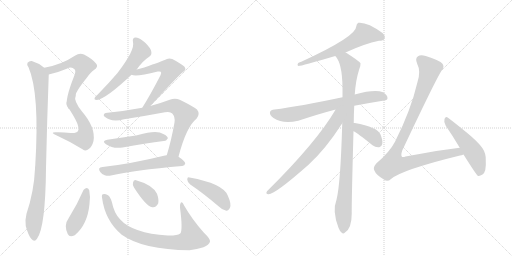
t = 0.00 s
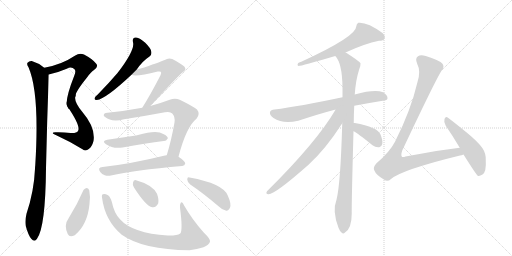
t = 2.91 s
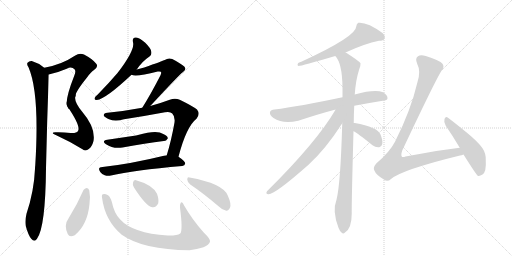
t = 5.82 s
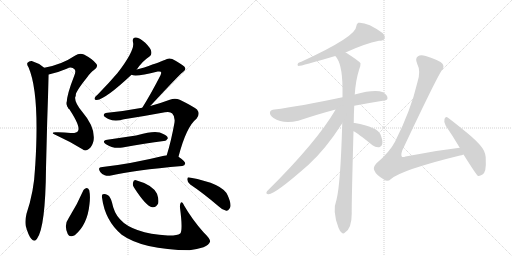
t = 8.74 s
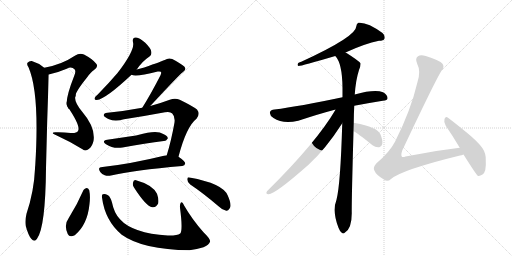
t = 11.65 s
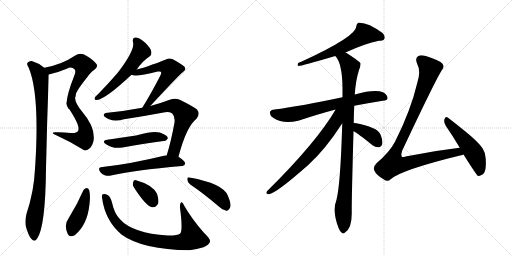
t = 14.56 s

The animated SVG that drew these frames (rendered in a browser with its animation timeline set to each time). Animation: 19 CSS @keyframes rules; one cycle of 14.56 s.

<svg version="1.1" viewBox="0 0 2048 1024" xmlns="http://www.w3.org/2000/svg">
  <g stroke="lightgray" stroke-dasharray="1,1" stroke-width="1" transform="scale(4, 4)">
    <line x1="0" y1="0" x2="256" y2="256"></line>
    <line x1="256" y1="0" x2="0" y2="256"></line>
    <line x1="128" y1="0" x2="128" y2="256"></line>
    <line x1="0" y1="128" x2="256" y2="128"></line>
    <line x1="256" y1="0" x2="512" y2="256"></line>
    <line x1="512" y1="0" x2="256" y2="256"></line>
    <line x1="384" y1="0" x2="384" y2="256"></line>
    <line x1="256" y1="128" x2="512" y2="128"></line>
  </g>
<g transform="scale(1, -1) translate(0, -850)">
   <style type="text/css">
    @keyframes keyframes0 {
      from {
       stroke: black;
       stroke-dashoffset: 583;
       stroke-width: 128;
       }
       65% {
       animation-timing-function: step-end;
       stroke: black;
       stroke-dashoffset: 0;
       stroke-width: 128;
       }
       to {
       stroke: black;
       stroke-width: 1024;
       }
       }
       #make-me-a-hanzi-animation-0 {
         animation: keyframes0 0.724447s both;
         animation-delay: 0.000000s;
         animation-timing-function: linear;
       }
    @keyframes keyframes1 {
      from {
       stroke: black;
       stroke-dashoffset: 537;
       stroke-width: 128;
       }
       64% {
       animation-timing-function: step-end;
       stroke: black;
       stroke-dashoffset: 0;
       stroke-width: 128;
       }
       to {
       stroke: black;
       stroke-width: 1024;
       }
       }
       #make-me-a-hanzi-animation-1 {
         animation: keyframes1 0.687012s both;
         animation-delay: 0.724447s;
         animation-timing-function: linear;
       }
    @keyframes keyframes2 {
      from {
       stroke: black;
       stroke-dashoffset: 968;
       stroke-width: 128;
       }
       76% {
       animation-timing-function: step-end;
       stroke: black;
       stroke-dashoffset: 0;
       stroke-width: 128;
       }
       to {
       stroke: black;
       stroke-width: 1024;
       }
       }
       #make-me-a-hanzi-animation-2 {
         animation: keyframes2 1.037760s both;
         animation-delay: 1.411458s;
         animation-timing-function: linear;
       }
    @keyframes keyframes3 {
      from {
       stroke: black;
       stroke-dashoffset: 565;
       stroke-width: 128;
       }
       65% {
       animation-timing-function: step-end;
       stroke: black;
       stroke-dashoffset: 0;
       stroke-width: 128;
       }
       to {
       stroke: black;
       stroke-width: 1024;
       }
       }
       #make-me-a-hanzi-animation-3 {
         animation: keyframes3 0.709798s both;
         animation-delay: 2.449219s;
         animation-timing-function: linear;
       }
    @keyframes keyframes4 {
      from {
       stroke: black;
       stroke-dashoffset: 595;
       stroke-width: 128;
       }
       66% {
       animation-timing-function: step-end;
       stroke: black;
       stroke-dashoffset: 0;
       stroke-width: 128;
       }
       to {
       stroke: black;
       stroke-width: 1024;
       }
       }
       #make-me-a-hanzi-animation-4 {
         animation: keyframes4 0.734212s both;
         animation-delay: 3.159017s;
         animation-timing-function: linear;
       }
    @keyframes keyframes5 {
      from {
       stroke: black;
       stroke-dashoffset: 763;
       stroke-width: 128;
       }
       71% {
       animation-timing-function: step-end;
       stroke: black;
       stroke-dashoffset: 0;
       stroke-width: 128;
       }
       to {
       stroke: black;
       stroke-width: 1024;
       }
       }
       #make-me-a-hanzi-animation-5 {
         animation: keyframes5 0.870931s both;
         animation-delay: 3.893229s;
         animation-timing-function: linear;
       }
    @keyframes keyframes6 {
      from {
       stroke: black;
       stroke-dashoffset: 495;
       stroke-width: 128;
       }
       62% {
       animation-timing-function: step-end;
       stroke: black;
       stroke-dashoffset: 0;
       stroke-width: 128;
       }
       to {
       stroke: black;
       stroke-width: 1024;
       }
       }
       #make-me-a-hanzi-animation-6 {
         animation: keyframes6 0.652832s both;
         animation-delay: 4.764160s;
         animation-timing-function: linear;
       }
    @keyframes keyframes7 {
      from {
       stroke: black;
       stroke-dashoffset: 586;
       stroke-width: 128;
       }
       66% {
       animation-timing-function: step-end;
       stroke: black;
       stroke-dashoffset: 0;
       stroke-width: 128;
       }
       to {
       stroke: black;
       stroke-width: 1024;
       }
       }
       #make-me-a-hanzi-animation-7 {
         animation: keyframes7 0.726888s both;
         animation-delay: 5.416992s;
         animation-timing-function: linear;
       }
    @keyframes keyframes8 {
      from {
       stroke: black;
       stroke-dashoffset: 432;
       stroke-width: 128;
       }
       58% {
       animation-timing-function: step-end;
       stroke: black;
       stroke-dashoffset: 0;
       stroke-width: 128;
       }
       to {
       stroke: black;
       stroke-width: 1024;
       }
       }
       #make-me-a-hanzi-animation-8 {
         animation: keyframes8 0.601562s both;
         animation-delay: 6.143880s;
         animation-timing-function: linear;
       }
    @keyframes keyframes9 {
      from {
       stroke: black;
       stroke-dashoffset: 837;
       stroke-width: 128;
       }
       73% {
       animation-timing-function: step-end;
       stroke: black;
       stroke-dashoffset: 0;
       stroke-width: 128;
       }
       to {
       stroke: black;
       stroke-width: 1024;
       }
       }
       #make-me-a-hanzi-animation-9 {
         animation: keyframes9 0.931152s both;
         animation-delay: 6.745443s;
         animation-timing-function: linear;
       }
    @keyframes keyframes10 {
      from {
       stroke: black;
       stroke-dashoffset: 354;
       stroke-width: 128;
       }
       54% {
       animation-timing-function: step-end;
       stroke: black;
       stroke-dashoffset: 0;
       stroke-width: 128;
       }
       to {
       stroke: black;
       stroke-width: 1024;
       }
       }
       #make-me-a-hanzi-animation-10 {
         animation: keyframes10 0.538086s both;
         animation-delay: 7.676595s;
         animation-timing-function: linear;
       }
    @keyframes keyframes11 {
      from {
       stroke: black;
       stroke-dashoffset: 439;
       stroke-width: 128;
       }
       59% {
       animation-timing-function: step-end;
       stroke: black;
       stroke-dashoffset: 0;
       stroke-width: 128;
       }
       to {
       stroke: black;
       stroke-width: 1024;
       }
       }
       #make-me-a-hanzi-animation-11 {
         animation: keyframes11 0.607259s both;
         animation-delay: 8.214681s;
         animation-timing-function: linear;
       }
    @keyframes keyframes12 {
      from {
       stroke: black;
       stroke-dashoffset: 620;
       stroke-width: 128;
       }
       67% {
       animation-timing-function: step-end;
       stroke: black;
       stroke-dashoffset: 0;
       stroke-width: 128;
       }
       to {
       stroke: black;
       stroke-width: 1024;
       }
       }
       #make-me-a-hanzi-animation-12 {
         animation: keyframes12 0.754557s both;
         animation-delay: 8.821940s;
         animation-timing-function: linear;
       }
    @keyframes keyframes13 {
      from {
       stroke: black;
       stroke-dashoffset: 711;
       stroke-width: 128;
       }
       70% {
       animation-timing-function: step-end;
       stroke: black;
       stroke-dashoffset: 0;
       stroke-width: 128;
       }
       to {
       stroke: black;
       stroke-width: 1024;
       }
       }
       #make-me-a-hanzi-animation-13 {
         animation: keyframes13 0.828613s both;
         animation-delay: 9.576497s;
         animation-timing-function: linear;
       }
    @keyframes keyframes14 {
      from {
       stroke: black;
       stroke-dashoffset: 978;
       stroke-width: 128;
       }
       76% {
       animation-timing-function: step-end;
       stroke: black;
       stroke-dashoffset: 0;
       stroke-width: 128;
       }
       to {
       stroke: black;
       stroke-width: 1024;
       }
       }
       #make-me-a-hanzi-animation-14 {
         animation: keyframes14 1.045898s both;
         animation-delay: 10.405111s;
         animation-timing-function: linear;
       }
    @keyframes keyframes15 {
      from {
       stroke: black;
       stroke-dashoffset: 698;
       stroke-width: 128;
       }
       69% {
       animation-timing-function: step-end;
       stroke: black;
       stroke-dashoffset: 0;
       stroke-width: 128;
       }
       to {
       stroke: black;
       stroke-width: 1024;
       }
       }
       #make-me-a-hanzi-animation-15 {
         animation: keyframes15 0.818034s both;
         animation-delay: 11.451009s;
         animation-timing-function: linear;
       }
    @keyframes keyframes16 {
      from {
       stroke: black;
       stroke-dashoffset: 384;
       stroke-width: 128;
       }
       56% {
       animation-timing-function: step-end;
       stroke: black;
       stroke-dashoffset: 0;
       stroke-width: 128;
       }
       to {
       stroke: black;
       stroke-width: 1024;
       }
       }
       #make-me-a-hanzi-animation-16 {
         animation: keyframes16 0.562500s both;
         animation-delay: 12.269043s;
         animation-timing-function: linear;
       }
    @keyframes keyframes17 {
      from {
       stroke: black;
       stroke-dashoffset: 998;
       stroke-width: 128;
       }
       76% {
       animation-timing-function: step-end;
       stroke: black;
       stroke-dashoffset: 0;
       stroke-width: 128;
       }
       to {
       stroke: black;
       stroke-width: 1024;
       }
       }
       #make-me-a-hanzi-animation-17 {
         animation: keyframes17 1.062174s both;
         animation-delay: 12.831543s;
         animation-timing-function: linear;
       }
    @keyframes keyframes18 {
      from {
       stroke: black;
       stroke-dashoffset: 512;
       stroke-width: 128;
       }
       63% {
       animation-timing-function: step-end;
       stroke: black;
       stroke-dashoffset: 0;
       stroke-width: 128;
       }
       to {
       stroke: black;
       stroke-width: 1024;
       }
       }
       #make-me-a-hanzi-animation-18 {
         animation: keyframes18 0.666667s both;
         animation-delay: 13.893717s;
         animation-timing-function: linear;
       }
</style>
<path d="M 195 552 Q 229 559 267 575 Q 286 585 298 573 Q 305 567 297 547 Q 257 445 270 424 C 278 395 294 438 302 467 Q 302 483 348 540 Q 363 562 376 570 Q 395 583 385 595 Q 372 613 336 632 Q 317 639 301 628 Q 246 591 177 579 C 148 573 166 545 195 552 Z" fill="lightgray"></path> 
<path d="M 270 424 Q 324 345 312 326 Q 305 316 282 318 Q 252 322 221 321 Q 199 321 225 309 Q 280 284 330 253 Q 343 243 355 254 Q 368 263 374 286 Q 383 340 328 404 Q 294 446 302 467 C 306 497 253 449 270 424 Z" fill="lightgray"></path> 
<path d="M 177 579 Q 155 598 127 606 Q 117 607 110 599 Q 106 592 114 581 Q 159 478 141 188 Q 140 182 140 175 Q 136 84 106 -5 Q 99 -33 103 -54 Q 113 -91 125 -105 Q 138 -120 148 -105 Q 182 -59 184 178 Q 188 364 195 552 C 195 566 195 566 177 579 Z" fill="lightgray"></path> 
<path d="M 547 572 Q 569 605 598 624 Q 608 631 605 644 Q 604 656 581 679 Q 560 698 544 700 Q 528 701 532 681 Q 541 651 470 558 Q 436 518 391 472 Q 381 465 379 459 Q 375 450 387 450 Q 423 454 526 551 L 547 572 Z" fill="lightgray"></path> 
<path d="M 601 426 Q 718 552 732 562 Q 748 572 737 584 Q 724 596 689 614 Q 673 620 659 610 Q 650 606 577 580 L 547 572 C 518 564 497 557 526 551 Q 544 542 631 564 Q 641 565 643 563 Q 647 560 642 549 Q 603 473 569 419 C 553 394 581 404 601 426 Z" fill="lightgray"></path> 
<path d="M 714 223 Q 745 343 786 375 Q 802 394 788 412 Q 772 425 719 451 Q 700 460 679 451 Q 639 436 601 426 L 569 419 Q 500 406 430 399 Q 414 398 415 388 Q 418 381 436 373 Q 461 363 496 373 Q 580 386 660 401 Q 681 405 689 396 Q 701 384 698 360 Q 685 287 667 229 C 658 200 706 194 714 223 Z" fill="lightgray"></path> 
<path d="M 429 291 Q 405 287 424 273 Q 452 254 490 260 Q 583 278 655 286 Q 664 285 671 296 Q 672 306 653 314 Q 628 332 552 310 Q 548 310 544 308 L 429 291 Z" fill="lightgray"></path> 
<path d="M 667 229 Q 661 229 660 228 Q 521 194 410 182 Q 388 181 401 162 Q 408 152 419 149 Q 431 145 444 148 Q 534 169 729 186 Q 739 187 741 196 Q 741 205 714 223 L 667 229 Z" fill="lightgray"></path> 
<path d="M 334 90 Q 309 32 275 -22 Q 254 -50 271 -86 Q 278 -102 299 -91 Q 350 -49 358 34 Q 362 65 357 89 Q 353 98 346 98 Q 339 97 334 90 Z" fill="lightgray"></path> 
<path d="M 408 60 Q 420 -33 487 -89 Q 571 -149 758 -151 Q 788 -147 814 -139 Q 836 -130 840 -117 Q 844 -108 814 -79 Q 768 -27 737 27 Q 728 46 723 39 Q 719 33 720 19 Q 732 -71 721 -84 Q 708 -93 671 -92 Q 530 -83 480 -27 Q 456 -2 448 40 Q 442 62 432 69 Q 419 76 412 73 Q 406 72 408 60 Z" fill="lightgray"></path> 
<path d="M 536 100 Q 584 25 609 21 Q 624 18 633 37 Q 636 52 628 75 Q 610 111 544 129 Q 534 132 532 119 Q 529 110 536 100 Z" fill="lightgray"></path> 
<path d="M 761 112 Q 812 78 874 25 Q 890 9 905 7 Q 912 6 919 17 Q 928 30 911 68 Q 892 116 758 140 Q 749 143 749 132 Q 750 119 761 112 Z" fill="lightgray"></path> 
<path d="M 1382 640 Q 1460 676 1516 687 Q 1534 687 1538 695 Q 1542 707 1530 718 Q 1469 763 1433 759 Q 1426 755 1425 744 Q 1425 704 1205 603 Q 1199 602 1193 598 Q 1187 589 1194 586 Q 1206 586 1341 626 L 1382 640 Z" fill="lightgray"></path> 
<path d="M 1417 427 Q 1469 437 1531 447 Q 1550 448 1550 457 Q 1551 470 1532 481 Q 1499 494 1419 472 L 1370 461 Q 1196 424 1098 412 Q 1083 411 1080 402 Q 1077 390 1094 378 Q 1131 353 1193 367 Q 1278 395 1339 411 Q 1340 412 1342 411 L 1417 427 Z" fill="lightgray"></path> 
<path d="M 1415 358 Q 1415 392 1417 427 L 1419 472 Q 1423 530 1436 570 Q 1443 585 1442 597 Q 1435 607 1383 640 L 1382 640 C 1356 656 1324 651 1341 626 Q 1369 598 1370 499 Q 1370 481 1370 461 L 1369 357 Q 1362 113 1346 51 Q 1328 6 1354 -61 Q 1360 -77 1367 -81 Q 1373 -87 1380 -80 Q 1407 -64 1407 -3 Q 1406 34 1414 325 L 1415 358 Z" fill="lightgray"></path> 
<path d="M 1342 411 Q 1267 282 1068 85 Q 1061 75 1073 73 Q 1097 70 1234 191 Q 1303 254 1369 357 C 1415 427 1362 445 1342 411 Z" fill="lightgray"></path> 
<path d="M 1414 325 Q 1430 318 1490 269 Q 1503 259 1517 261 Q 1526 262 1529 274 Q 1532 287 1522 312 Q 1510 342 1419 358 Q 1416 359 1415 358 C 1385 359 1387 339 1414 325 Z" fill="lightgray"></path> 
<path d="M 1839 259 Q 1734 247 1622 224 Q 1610 220 1607 224 Q 1603 230 1609 248 Q 1738 522 1767 569 Q 1779 582 1770 595 Q 1760 608 1703 626 Q 1682 632 1672 625 Q 1659 616 1669 594 Q 1684 566 1670 522 Q 1643 407 1580 283 Q 1558 241 1506 197 Q 1491 181 1497 169 Q 1504 150 1537 131 Q 1550 121 1564 134 Q 1607 171 1840 228 Q 1846 229 1854 232 C 1883 240 1869 263 1839 259 Z" fill="lightgray"></path> 
<path d="M 1854 232 Q 1905 151 1911 147 Q 1918 144 1930 152 Q 1946 162 1943 211 Q 1944 236 1930 257 Q 1914 281 1869 318 Q 1820 358 1792 379 Q 1783 386 1778 374 Q 1774 361 1783 347 Q 1810 308 1839 259 L 1854 232 Z" fill="lightgray"></path> 
      <clipPath id="make-me-a-hanzi-clip-0">
      <path d="M 195 552 Q 229 559 267 575 Q 286 585 298 573 Q 305 567 297 547 Q 257 445 270 424 C 278 395 294 438 302 467 Q 302 483 348 540 Q 363 562 376 570 Q 395 583 385 595 Q 372 613 336 632 Q 317 639 301 628 Q 246 591 177 579 C 148 573 166 545 195 552 Z" fill="lightgray"></path>
      </clipPath>
      <path clip-path="url(#make-me-a-hanzi-clip-0)" d="M 185 578 L 194 571 L 212 571 L 277 595 L 310 600 L 327 596 L 335 584 L 323 545 L 299 507 L 272 435 " fill="none" id="make-me-a-hanzi-animation-0" stroke-dasharray="455 910" stroke-linecap="round"></path>

      <clipPath id="make-me-a-hanzi-clip-1">
      <path d="M 270 424 Q 324 345 312 326 Q 305 316 282 318 Q 252 322 221 321 Q 199 321 225 309 Q 280 284 330 253 Q 343 243 355 254 Q 368 263 374 286 Q 383 340 328 404 Q 294 446 302 467 C 306 497 253 449 270 424 Z" fill="lightgray"></path>
      </clipPath>
      <path clip-path="url(#make-me-a-hanzi-clip-1)" d="M 298 452 L 293 421 L 319 384 L 340 339 L 342 315 L 336 295 L 280 300 L 229 317 " fill="none" id="make-me-a-hanzi-animation-1" stroke-dasharray="409 818" stroke-linecap="round"></path>

      <clipPath id="make-me-a-hanzi-clip-2">
      <path d="M 177 579 Q 155 598 127 606 Q 117 607 110 599 Q 106 592 114 581 Q 159 478 141 188 Q 140 182 140 175 Q 136 84 106 -5 Q 99 -33 103 -54 Q 113 -91 125 -105 Q 138 -120 148 -105 Q 182 -59 184 178 Q 188 364 195 552 C 195 566 195 566 177 579 Z" fill="lightgray"></path>
      </clipPath>
      <path clip-path="url(#make-me-a-hanzi-clip-2)" d="M 120 594 L 138 580 L 160 546 L 168 420 L 162 140 L 135 -45 L 137 -100 " fill="none" id="make-me-a-hanzi-animation-2" stroke-dasharray="840 1680" stroke-linecap="round"></path>

      <clipPath id="make-me-a-hanzi-clip-3">
      <path d="M 547 572 Q 569 605 598 624 Q 608 631 605 644 Q 604 656 581 679 Q 560 698 544 700 Q 528 701 532 681 Q 541 651 470 558 Q 436 518 391 472 Q 381 465 379 459 Q 375 450 387 450 Q 423 454 526 551 L 547 572 Z" fill="lightgray"></path>
      </clipPath>
      <path clip-path="url(#make-me-a-hanzi-clip-3)" d="M 542 688 L 559 665 L 564 644 L 558 635 L 486 541 L 387 458 " fill="none" id="make-me-a-hanzi-animation-3" stroke-dasharray="437 874" stroke-linecap="round"></path>

      <clipPath id="make-me-a-hanzi-clip-4">
      <path d="M 601 426 Q 718 552 732 562 Q 748 572 737 584 Q 724 596 689 614 Q 673 620 659 610 Q 650 606 577 580 L 547 572 C 518 564 497 557 526 551 Q 544 542 631 564 Q 641 565 643 563 Q 647 560 642 549 Q 603 473 569 419 C 553 394 581 404 601 426 Z" fill="lightgray"></path>
      </clipPath>
      <path clip-path="url(#make-me-a-hanzi-clip-4)" d="M 538 554 L 647 584 L 668 581 L 683 571 L 667 536 L 605 453 L 603 443 L 574 424 " fill="none" id="make-me-a-hanzi-animation-4" stroke-dasharray="467 934" stroke-linecap="round"></path>

      <clipPath id="make-me-a-hanzi-clip-5">
      <path d="M 714 223 Q 745 343 786 375 Q 802 394 788 412 Q 772 425 719 451 Q 700 460 679 451 Q 639 436 601 426 L 569 419 Q 500 406 430 399 Q 414 398 415 388 Q 418 381 436 373 Q 461 363 496 373 Q 580 386 660 401 Q 681 405 689 396 Q 701 384 698 360 Q 685 287 667 229 C 658 200 706 194 714 223 Z" fill="lightgray"></path>
      </clipPath>
      <path clip-path="url(#make-me-a-hanzi-clip-5)" d="M 423 389 L 471 386 L 681 426 L 715 418 L 739 391 L 737 379 L 697 248 L 676 234 " fill="none" id="make-me-a-hanzi-animation-5" stroke-dasharray="635 1270" stroke-linecap="round"></path>

      <clipPath id="make-me-a-hanzi-clip-6">
      <path d="M 429 291 Q 405 287 424 273 Q 452 254 490 260 Q 583 278 655 286 Q 664 285 671 296 Q 672 306 653 314 Q 628 332 552 310 Q 548 310 544 308 L 429 291 Z" fill="lightgray"></path>
      </clipPath>
      <path clip-path="url(#make-me-a-hanzi-clip-6)" d="M 425 282 L 458 277 L 495 280 L 627 303 L 661 298 " fill="none" id="make-me-a-hanzi-animation-6" stroke-dasharray="367 734" stroke-linecap="round"></path>

      <clipPath id="make-me-a-hanzi-clip-7">
      <path d="M 667 229 Q 661 229 660 228 Q 521 194 410 182 Q 388 181 401 162 Q 408 152 419 149 Q 431 145 444 148 Q 534 169 729 186 Q 739 187 741 196 Q 741 205 714 223 L 667 229 Z" fill="lightgray"></path>
      </clipPath>
      <path clip-path="url(#make-me-a-hanzi-clip-7)" d="M 407 172 L 428 165 L 445 167 L 667 205 L 704 205 L 731 196 " fill="none" id="make-me-a-hanzi-animation-7" stroke-dasharray="458 916" stroke-linecap="round"></path>

      <clipPath id="make-me-a-hanzi-clip-8">
      <path d="M 334 90 Q 309 32 275 -22 Q 254 -50 271 -86 Q 278 -102 299 -91 Q 350 -49 358 34 Q 362 65 357 89 Q 353 98 346 98 Q 339 97 334 90 Z" fill="lightgray"></path>
      </clipPath>
      <path clip-path="url(#make-me-a-hanzi-clip-8)" d="M 345 86 L 327 13 L 287 -79 " fill="none" id="make-me-a-hanzi-animation-8" stroke-dasharray="304 608" stroke-linecap="round"></path>

      <clipPath id="make-me-a-hanzi-clip-9">
      <path d="M 408 60 Q 420 -33 487 -89 Q 571 -149 758 -151 Q 788 -147 814 -139 Q 836 -130 840 -117 Q 844 -108 814 -79 Q 768 -27 737 27 Q 728 46 723 39 Q 719 33 720 19 Q 732 -71 721 -84 Q 708 -93 671 -92 Q 530 -83 480 -27 Q 456 -2 448 40 Q 442 62 432 69 Q 419 76 412 73 Q 406 72 408 60 Z" fill="lightgray"></path>
      </clipPath>
      <path clip-path="url(#make-me-a-hanzi-clip-9)" d="M 417 64 L 456 -28 L 495 -68 L 569 -102 L 674 -120 L 732 -117 L 768 -100 L 726 33 " fill="none" id="make-me-a-hanzi-animation-9" stroke-dasharray="709 1418" stroke-linecap="round"></path>

      <clipPath id="make-me-a-hanzi-clip-10">
      <path d="M 536 100 Q 584 25 609 21 Q 624 18 633 37 Q 636 52 628 75 Q 610 111 544 129 Q 534 132 532 119 Q 529 110 536 100 Z" fill="lightgray"></path>
      </clipPath>
      <path clip-path="url(#make-me-a-hanzi-clip-10)" d="M 547 114 L 595 70 L 612 42 " fill="none" id="make-me-a-hanzi-animation-10" stroke-dasharray="226 452" stroke-linecap="round"></path>

      <clipPath id="make-me-a-hanzi-clip-11">
      <path d="M 761 112 Q 812 78 874 25 Q 890 9 905 7 Q 912 6 919 17 Q 928 30 911 68 Q 892 116 758 140 Q 749 143 749 132 Q 750 119 761 112 Z" fill="lightgray"></path>
      </clipPath>
      <path clip-path="url(#make-me-a-hanzi-clip-11)" d="M 760 129 L 869 71 L 904 23 " fill="none" id="make-me-a-hanzi-animation-11" stroke-dasharray="311 622" stroke-linecap="round"></path>

      <clipPath id="make-me-a-hanzi-clip-12">
      <path d="M 1382 640 Q 1460 676 1516 687 Q 1534 687 1538 695 Q 1542 707 1530 718 Q 1469 763 1433 759 Q 1426 755 1425 744 Q 1425 704 1205 603 Q 1199 602 1193 598 Q 1187 589 1194 586 Q 1206 586 1341 626 L 1382 640 Z" fill="lightgray"></path>
      </clipPath>
      <path clip-path="url(#make-me-a-hanzi-clip-12)" d="M 1527 701 L 1510 708 L 1457 713 L 1324 638 L 1228 603 L 1219 606 L 1195 592 " fill="none" id="make-me-a-hanzi-animation-12" stroke-dasharray="492 984" stroke-linecap="round"></path>

      <clipPath id="make-me-a-hanzi-clip-13">
      <path d="M 1417 427 Q 1469 437 1531 447 Q 1550 448 1550 457 Q 1551 470 1532 481 Q 1499 494 1419 472 L 1370 461 Q 1196 424 1098 412 Q 1083 411 1080 402 Q 1077 390 1094 378 Q 1131 353 1193 367 Q 1278 395 1339 411 Q 1340 412 1342 411 L 1417 427 Z" fill="lightgray"></path>
      </clipPath>
      <path clip-path="url(#make-me-a-hanzi-clip-13)" d="M 1092 398 L 1152 390 L 1452 458 L 1515 465 L 1538 460 " fill="none" id="make-me-a-hanzi-animation-13" stroke-dasharray="583 1166" stroke-linecap="round"></path>

      <clipPath id="make-me-a-hanzi-clip-14">
      <path d="M 1415 358 Q 1415 392 1417 427 L 1419 472 Q 1423 530 1436 570 Q 1443 585 1442 597 Q 1435 607 1383 640 L 1382 640 C 1356 656 1324 651 1341 626 Q 1369 598 1370 499 Q 1370 481 1370 461 L 1369 357 Q 1362 113 1346 51 Q 1328 6 1354 -61 Q 1360 -77 1367 -81 Q 1373 -87 1380 -80 Q 1407 -64 1407 -3 Q 1406 34 1414 325 L 1415 358 Z" fill="lightgray"></path>
      </clipPath>
      <path clip-path="url(#make-me-a-hanzi-clip-14)" d="M 1349 626 L 1381 611 L 1400 583 L 1392 285 L 1373 25 L 1373 -69 " fill="none" id="make-me-a-hanzi-animation-14" stroke-dasharray="850 1700" stroke-linecap="round"></path>

      <clipPath id="make-me-a-hanzi-clip-15">
      <path d="M 1342 411 Q 1267 282 1068 85 Q 1061 75 1073 73 Q 1097 70 1234 191 Q 1303 254 1369 357 C 1415 427 1362 445 1342 411 Z" fill="lightgray"></path>
      </clipPath>
      <path clip-path="url(#make-me-a-hanzi-clip-15)" d="M 1364 409 L 1334 349 L 1269 263 L 1191 180 L 1107 103 L 1075 81 " fill="none" id="make-me-a-hanzi-animation-15" stroke-dasharray="570 1140" stroke-linecap="round"></path>

      <clipPath id="make-me-a-hanzi-clip-16">
      <path d="M 1414 325 Q 1430 318 1490 269 Q 1503 259 1517 261 Q 1526 262 1529 274 Q 1532 287 1522 312 Q 1510 342 1419 358 Q 1416 359 1415 358 C 1385 359 1387 339 1414 325 Z" fill="lightgray"></path>
      </clipPath>
      <path clip-path="url(#make-me-a-hanzi-clip-16)" d="M 1417 352 L 1428 348 L 1435 335 L 1490 306 L 1515 275 " fill="none" id="make-me-a-hanzi-animation-16" stroke-dasharray="256 512" stroke-linecap="round"></path>

      <clipPath id="make-me-a-hanzi-clip-17">
      <path d="M 1839 259 Q 1734 247 1622 224 Q 1610 220 1607 224 Q 1603 230 1609 248 Q 1738 522 1767 569 Q 1779 582 1770 595 Q 1760 608 1703 626 Q 1682 632 1672 625 Q 1659 616 1669 594 Q 1684 566 1670 522 Q 1643 407 1580 283 Q 1558 241 1506 197 Q 1491 181 1497 169 Q 1504 150 1537 131 Q 1550 121 1564 134 Q 1607 171 1840 228 Q 1846 229 1854 232 C 1883 240 1869 263 1839 259 Z" fill="lightgray"></path>
      </clipPath>
      <path clip-path="url(#make-me-a-hanzi-clip-17)" d="M 1683 610 L 1704 594 L 1719 569 L 1655 394 L 1582 242 L 1571 193 L 1604 191 L 1830 242 L 1845 236 " fill="none" id="make-me-a-hanzi-animation-17" stroke-dasharray="870 1740" stroke-linecap="round"></path>

      <clipPath id="make-me-a-hanzi-clip-18">
      <path d="M 1854 232 Q 1905 151 1911 147 Q 1918 144 1930 152 Q 1946 162 1943 211 Q 1944 236 1930 257 Q 1914 281 1869 318 Q 1820 358 1792 379 Q 1783 386 1778 374 Q 1774 361 1783 347 Q 1810 308 1839 259 L 1854 232 Z" fill="lightgray"></path>
      </clipPath>
      <path clip-path="url(#make-me-a-hanzi-clip-18)" d="M 1788 367 L 1900 232 L 1917 183 L 1915 154 " fill="none" id="make-me-a-hanzi-animation-18" stroke-dasharray="384 768" stroke-linecap="round"></path>

</g>
</svg>
